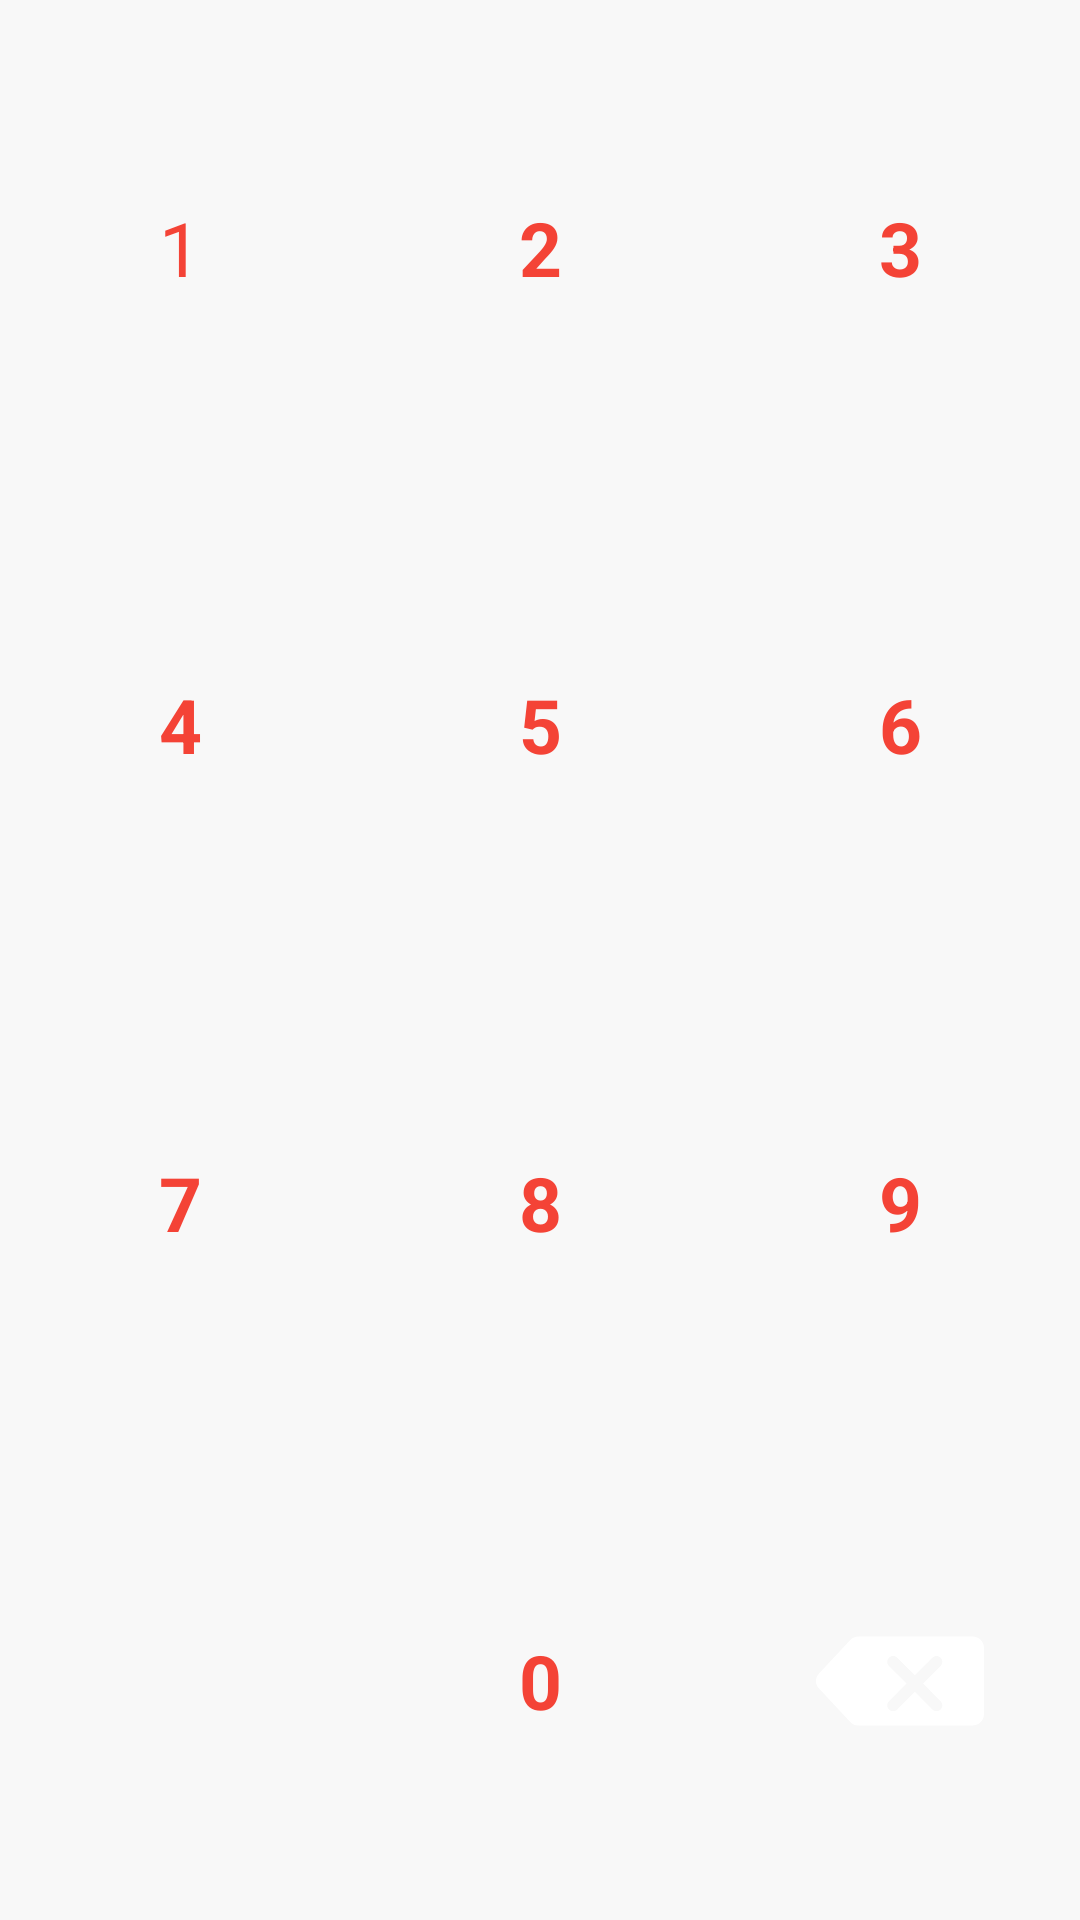

Android layout source for this screen:
<!-- AndroidManifest.xml: application theme AppTheme -->
<!-- res/layout/ui_customer_keyboard.xml -->
<?xml version="1.0" encoding="utf-8"?>
<LinearLayout xmlns:android="http://schemas.android.com/apk/res/android"
    xmlns:app="http://schemas.android.com/apk/res-auto"
    xmlns:tools="http://schemas.android.com/tools"
    android:layout_width="match_parent"
    android:layout_height="match_parent"
    android:background="#f8f8f8"
    android:orientation="vertical">

    <LinearLayout
        android:layout_width="match_parent"
        android:layout_height="0dp"
        android:layout_marginTop="3dp"
        android:layout_weight="1"
        android:gravity="center"
        android:orientation="horizontal">

        <TextView
            android:layout_width="0dp"
            android:layout_height="match_parent"
            android:layout_margin="3dp"
            android:layout_weight="1"
            android:gravity="center"
            android:text="1"
            android:textColor="@color/colorAccent"
            android:textSize="25sp"
            app:corners_radius="9dp"
            app:pressed_drawable="@color/md_grey_200"
            app:ripple_color="@color/md_grey_200"
            app:ripple_enable="true"
            app:stroke_color="@color/md_grey_200"
            app:stroke_width="0dp"
            app:unPressed_drawable="@color/md_grey_300"
            tools:ignore="MissingPrefix" />

        <TextView
            android:layout_width="0dp"
            android:layout_height="match_parent"
            android:layout_margin="3dp"
            android:layout_weight="1"
            android:gravity="center"
            android:text="2"
            android:textColor="@color/colorAccent"
            android:textSize="25sp"
            android:textStyle="bold"
            app:corners_radius="9dp"
            app:pressed_drawable="@color/md_grey_200"
            app:ripple_color="@color/md_grey_200"
            app:ripple_enable="true"
            app:stroke_color="@color/md_grey_200"
            app:stroke_width="0dp"
            app:unPressed_drawable="@color/md_grey_300"
            tools:ignore="MissingPrefix" />

        <TextView
            android:layout_width="0dp"
            android:layout_height="match_parent"
            android:layout_margin="3dp"
            android:layout_weight="1"
            android:gravity="center"
            android:text="3"
            android:textColor="@color/colorAccent"
            android:textSize="25sp"
            android:textStyle="bold"
            app:corners_radius="9dp"
            app:pressed_drawable="@color/md_grey_200"
            app:ripple_color="@color/md_grey_200"
            app:ripple_enable="true"
            app:stroke_color="@color/md_grey_200"
            app:stroke_width="0dp"
            app:unPressed_drawable="@color/md_grey_300"
            tools:ignore="MissingPrefix" />

    </LinearLayout>

    <LinearLayout
        android:layout_width="match_parent"
        android:layout_height="0dp"
        android:layout_weight="1"
        android:gravity="center"
        android:orientation="horizontal">

        <TextView
            android:layout_width="0dp"
            android:layout_height="match_parent"
            android:layout_margin="3dp"
            android:layout_weight="1"
            android:gravity="center"
            android:text="4"
            android:textColor="@color/colorAccent"
            android:textSize="25sp"
            android:textStyle="bold"
            app:corners_radius="9dp"
            app:pressed_drawable="@color/md_grey_200"
            app:ripple_color="@color/md_grey_200"
            app:ripple_enable="true"
            app:stroke_color="@color/md_grey_200"
            app:stroke_width="0dp"
            app:unPressed_drawable="@color/md_grey_300"
            tools:ignore="MissingPrefix" />

        <TextView
            android:layout_width="0dp"
            android:layout_height="match_parent"
            android:layout_margin="3dp"
            android:layout_weight="1"
            android:gravity="center"
            android:text="5"
            android:textColor="@color/colorAccent"
            android:textSize="25sp"
            android:textStyle="bold"
            app:corners_radius="9dp"
            app:pressed_drawable="@color/md_grey_200"
            app:ripple_color="@color/md_grey_200"
            app:ripple_enable="true"
            app:stroke_color="@color/md_grey_200"
            app:stroke_width="0dp"
            app:unPressed_drawable="@color/md_grey_300"
            tools:ignore="MissingPrefix" />

        <TextView
            android:layout_width="0dp"
            android:layout_height="match_parent"
            android:layout_margin="3dp"
            android:layout_weight="1"
            android:gravity="center"
            android:text="6"
            android:textColor="@color/colorAccent"
            android:textSize="25sp"
            android:textStyle="bold"
            app:corners_radius="9dp"
            app:pressed_drawable="@color/md_grey_200"
            app:ripple_color="@color/md_grey_200"
            app:ripple_enable="true"
            app:stroke_color="@color/md_grey_200"
            app:stroke_width="0dp"
            app:unPressed_drawable="@color/md_grey_300"
            tools:ignore="MissingPrefix" />

    </LinearLayout>

    <LinearLayout
        android:layout_width="match_parent"
        android:layout_height="0dp"
        android:layout_weight="1"
        android:gravity="center"
        android:orientation="horizontal">

        <TextView
            android:layout_width="0dp"
            android:layout_height="match_parent"
            android:layout_margin="3dp"
            android:layout_weight="1"
            android:gravity="center"
            android:text="7"
            android:textColor="@color/colorAccent"
            android:textSize="25sp"
            android:textStyle="bold"
            app:corners_radius="9dp"
            app:pressed_drawable="@color/md_grey_200"
            app:ripple_color="@color/md_grey_200"
            app:ripple_enable="true"
            app:stroke_color="@color/md_grey_200"
            app:stroke_width="0dp"
            app:unPressed_drawable="@color/md_grey_300"
            tools:ignore="MissingPrefix" />

        <TextView
            android:layout_width="0dp"
            android:layout_height="match_parent"
            android:layout_margin="3dp"
            android:layout_weight="1"
            android:gravity="center"
            android:text="8"
            android:textColor="@color/colorAccent"
            android:textSize="25sp"
            android:textStyle="bold"
            app:corners_radius="9dp"
            app:pressed_drawable="@color/md_grey_200"
            app:ripple_color="@color/md_grey_200"
            app:ripple_enable="true"
            app:stroke_color="@color/md_grey_200"
            app:stroke_width="0dp"
            app:unPressed_drawable="@color/md_grey_300"
            tools:ignore="MissingPrefix" />

        <TextView
            android:layout_width="0dp"
            android:layout_height="match_parent"
            android:layout_margin="3dp"
            android:layout_weight="1"
            android:gravity="center"
            android:text="9"
            android:textColor="@color/colorAccent"
            android:textSize="25sp"
            android:textStyle="bold"
            app:corners_radius="9dp"
            app:pressed_drawable="@color/md_grey_200"
            app:ripple_color="@color/md_grey_200"
            app:ripple_enable="true"
            app:stroke_color="@color/md_grey_200"
            app:stroke_width="0dp"
            app:unPressed_drawable="@color/md_grey_300"
            tools:ignore="MissingPrefix" />

    </LinearLayout>

    <LinearLayout
        android:layout_width="match_parent"
        android:layout_height="0dp"
        android:layout_weight="1"
        android:gravity="center"
        android:orientation="horizontal">

        <TextView
            android:layout_width="0dp"
            android:layout_height="match_parent"
            android:layout_margin="3dp"
            android:layout_weight="1"
            android:gravity="center"
            android:padding="20dp"
            app:corners_radius="9dp"
            app:pressed_drawable="@color/md_grey_200"
            app:ripple_color="@color/md_grey_200"
            app:ripple_enable="true"
            app:stroke_color="@color/md_grey_200"
            app:stroke_width="0dp"
            app:unPressed_drawable="@color/md_grey_300"
            tools:ignore="MissingPrefix" />

        <TextView
            android:layout_width="0dp"
            android:layout_height="match_parent"
            android:layout_margin="3dp"
            android:layout_weight="1"
            android:gravity="center"
            android:text="0"
            android:textColor="@color/colorAccent"
            android:textSize="25sp"
            android:textStyle="bold"
            app:corners_radius="9dp"
            app:pressed_drawable="@color/md_grey_200"
            app:ripple_color="@color/md_grey_200"
            app:ripple_enable="true"
            app:stroke_color="@color/md_grey_200"
            app:stroke_width="0dp"
            app:unPressed_drawable="@color/md_grey_300"
            tools:ignore="MissingPrefix" />

        <ImageView
            android:layout_width="0dp"
            android:layout_height="match_parent"
            android:layout_gravity="center_vertical"
            android:layout_margin="3dp"
            android:layout_weight="1"
            android:gravity="center"
            android:scaleType="centerInside"
            android:src="@drawable/ic_keyboard_delete"
            app:corners_radius="9dp"
            app:pressed_drawable="@color/md_grey_300"
            app:ripple_color="@color/md_grey_300"
            app:ripple_enable="true"
            app:stroke_color="@color/md_grey_300"
            app:stroke_width="0dp"
            app:unPressed_drawable="@color/md_grey_500"
            tools:ignore="MissingPrefix" />

    </LinearLayout>

</LinearLayout>
<!-- resources referenced by this layout -->
<resources>
  <color name="colorAccent">#f44336</color>
  <color name="md_grey_200">#EEEEEE</color>
  <color name="md_grey_300">#E0E0E0</color>
  <color name="md_grey_500">#9E9E9E</color>
  <!-- drawable ic_keyboard_delete (drawable) -->
  <vector xmlns:android="http://schemas.android.com/apk/res/android"
      android:width="64dp"
      android:height="64dp"
      android:viewportWidth="1024"
      android:viewportHeight="1024">
      <path
          android:fillColor="#FFFFFFFF"
          android:pathData="M900.65,275.19H289.86a59.21,59.21 0,0 0,-43.19 18.71L80.16,471.51c-21.35,22.77 -21.35,58.21 0,80.99l166.51,177.61a59.21,59.21 0,0 0,43.19 18.71h610.78c32.56,0 59.2,-26.64 59.2,-59.2V334.39c0,-32.56 -26.64,-59.2 -59.2,-59.2zM728.71,619.37c12.18,12.17 12.18,31.91 0,44.08 -6.08,6.09 -14.06,9.14 -22.04,9.14 -7.98,0 -15.96,-3.04 -22.04,-9.14l-93.68,-93.68 -93.68,93.68c-6.08,6.09 -14.06,9.14 -22.04,9.14 -7.97,0 -15.96,-3.04 -22.04,-9.14 -12.18,-12.17 -12.18,-31.91 0,-44.08l93.68,-93.68 -93.68,-93.68c-12.18,-12.17 -12.18,-31.91 0,-44.08 12.16,-12.17 31.92,-12.17 44.08,0l93.68,93.69 93.68,-93.69c12.16,-12.17 31.92,-12.17 44.08,0 12.18,12.17 12.18,31.91 0,44.08l-93.68,93.68 93.68,93.68z" />
  </vector>
  <style name="AppTheme" parent="Theme.AppCompat.Light.DarkActionBar">
          
          <item name="colorPrimary">@color/colorPrimary</item>
          <item name="colorPrimaryDark">@color/colorPrimaryDark</item>
          <item name="colorAccent">@color/colorAccent</item>
      </style>
  <color name="colorPrimary">#f44336</color>
  <color name="colorPrimaryDark">#f44336</color>
</resources>
